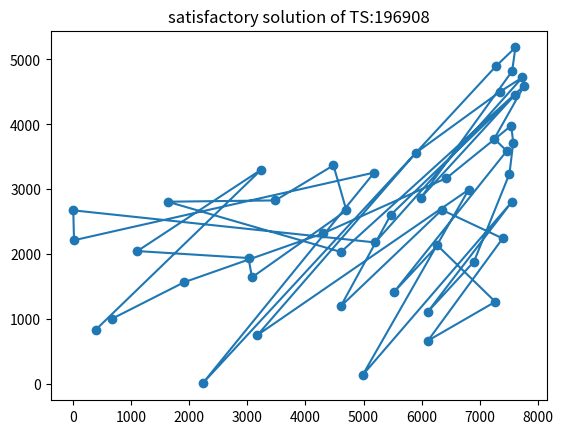

Python code for this plot:
from time import *
import numpy
import random
import matplotlib.pyplot as plt

class TSP:
    def __init__(self,limit,population_size):
        self.population_size = population_size
        self.survival_rate = 0.2#生存率
        self.limit = limit
        self.city_list = []
        self.mutation_rate = 0.1#突變率
        #48個城市坐標
        self.city_xy = [[6734,1453],[2233,10],[5530,1424],[401,841],[3082,1644],[7608,4458],[7573,3716],[7265,1268],[6898,1885],[1112,2049],[5468,2606],[5989,2873],[4706,2674],[4612,2035],[6347,2683],[6107,669],[7611,5184],[7462,3590],[7732,4723],[5900,3561],[4483,3369],[6101 ,1110],[5199 ,2182],[1633 ,2809],[4307 ,2322], [675 ,1006],[7555 ,4819],[7541 ,3981],[3177 ,756],[7352 ,4506],[7545 ,2801],[3245 ,3305],[6426 ,3173],[4608 ,1198],  [23 ,2216],[7248 ,3779],[7762 ,4595],[7392 ,2244],[3484 ,2829],[6271 ,2135],[4985 ,140],[1916 ,1569],[7280 ,4899],[7509 ,3239],  [10 ,2676],[6807 ,2993],[5185 ,3258],[3023 ,1942]]
        self.city_num = len(self.city_xy)#城市數量
    def init_path(self):#初始化路徑
        temp = [x for x in range(1,self.city_num,1)]#初始化行走路徑
        random.shuffle(temp)#亂序
        return temp
    def select(self,fitness_list):#輪盤賭選擇
        sum_fit = 0
        parent_list = []
        fit=[]
        for i in range(len(fitness_list)):
            fit.append(fitness_list[i][1])
        sum_fit = sum(fit)
        for i in range(int(self.population_size*self.survival_rate)):
            accumulator = 0.0
            random_num = numpy.random.randint(0,high=sum_fit)
            for ind,val in enumerate(fit):
                accumulator += val
                if accumulator >= random_num:
                    parent_list.append(fitness_list[ind])
                    break
        return parent_list
    def cal_fitness(self,path_list):#path_list:路徑列表
        sum = self.cal_distance(path_list[0],path_list[-1])#第一個到最後一個城市的距離
        sum += self.cal_distance(0,path_list[0])#起始城市到第一個城市的距離
        for i in range(len(path_list)-1):
            sum += self.cal_distance(path_list[i],path_list[i+1])#路徑表第二個城市到最後一個的總距離
        return path_list,sum
    def cal_distance(self,index1,index2): #index:城市表的索引   
        distance = ((self.city_xy[index2][0]-self.city_xy[index2][1])**2+(self.city_xy[index1][0]-self.city_xy[index1][1])**2)**0.5
        return distance
    def cross(self,parent_list):#交叉
        r1 = numpy.random.randint(self.population_size*self.survival_rate)
        r2 = numpy.random.randint(self.population_size*self.survival_rate)
        parent1 = parent_list[r1][0]
        parent2 = parent_list[r2][0]
        cycle = [] #交叉点集
        start = parent1[0]
        cycle.append(start)
        end = parent2[0]
        while end != start:
            cycle.append(end)
            end = parent2[parent1.index(end)]
        child = parent1[:]
        cross_points = cycle[:]
        if len(cross_points) < 2 :
            cross_points = random.sample(parent1,2)
        k = 0
        for i in range(len(parent1)):
            if child[i] in cross_points:
                continue
            else:
                for j in range(k,len(parent2)):
                    if parent2[j] in cross_points:
                        continue
                    else:
                        child[i] = parent2[j]
                        k = j + 1
                        break   
        return child
    def mutation(self,child_list):#變異
        mutation_list = child_list.copy()
        r1 = numpy.random.randint(0,high=self.city_num-1)
        r2 = numpy.random.randint(0,high=self.city_num-1)
        while r1 == r2:
            r2 = numpy.random.randint(0,high=self.city_num-1)
        mutation_list[r1],mutation_list[r2] = mutation_list[r2],mutation_list[r1]
        return mutation_list
    def survivial_select(self,mutation_list,fitness_list):
        child_fitness = []
        for i in range(len(mutation_list)):
            child_fitness.append(self.cal_fitness(mutation_list[i]))
        fitness = list(child_fitness+fitness_list)
        fitness.sort(key=lambda srt: srt[1],reverse=False)
        return fitness[:len(fitness_list)]
    def main(self):
        path_list = []
        fitness_list = []
        for i in range(self.population_size):
            path_list.append(self.init_path())
        for i in range(self.population_size):
            fitness_list.append(self.cal_fitness(path_list[i]))
        count = 0
        while count < self.limit:
            parent_list = self.select(fitness_list)
            child_list = []
            while len(child_list) != self.population_size-(self.population_size*self.survival_rate):
                child_list.append(self.cross(parent_list))
            mutation_list = child_list.copy()
            for i in range(len(child_list)):
                if numpy.random.random() < self.mutation_rate:
                    mutation_list[i] = self.mutation(child_list[i])
            survival_list = self. survivial_select(mutation_list,fitness_list)
            fitness_list = survival_list
            count += 1
            print('*'+str(count)+' 第%s次迭代:' % count,end=' ')
            print('fitness最大值為',survival_list[0][1])
            print('種群為',survival_list[0][0])

        X=[]
        Y=[]
        
        for i in survival_list[0][0]:
            x = self.city_xy[i][0]
            y = self.city_xy[i][1]
            X.append(x)
            Y.append(y)
        plt.plot(X,Y,'-o')
        plt.title("satisfactory solution of TS:%d"%(int(survival_list[0][1])))
        plt.show()
        

if __name__ == "__main__":
    tsp = TSP(100,200)
    tsp.main()
